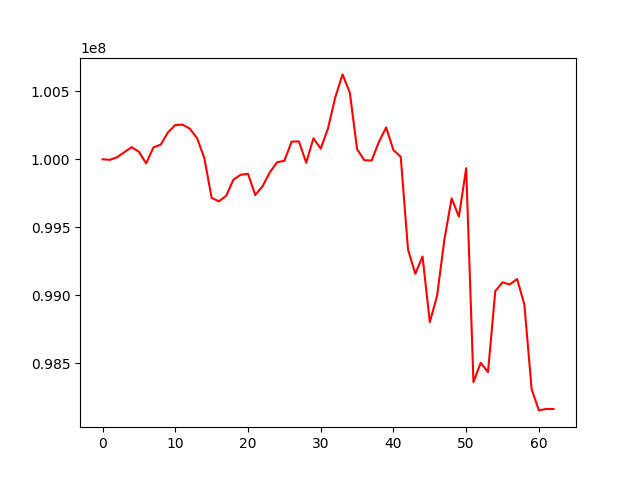

The data file committed next to this chart (first rows):
, 0
0, 100000000
1, 99995888
2, 100014960
3, 100052141
4, 100089234
5, 100055397
6, 99969588
7, 100087450
8, 100107562
9, 100198153
10, 100252064
11, 100255067
12, 100225084
13, 100155625
14, 100007851
15, 99715874
16, 99690365
17, 99731068
18, 99850219
19, 99886272
20, 99892537
21, 99736888
22, 99800727
23, 99903712
24, 99978487
25, 99988835
26, 100130072
27, 100131566
28, 99974698
29, 100154332
30, 100078257
31, 100227171
32, 100455799
33, 100624711
34, 100490948
35, 100074196
36, 99992861
37, 99990385
38, 100127931
39, 100234285
40, 100067190
41, 100018255
42, 99336805
43, 99157462
44, 99284033
45, 98801443
46, 98995312
47, 99407413
48, 99712192
49, 99578029
50, 99934543
51, 98359787
52, 98501725
53, 98433567
54, 99029348
55, 99093914
56, 99078691
57, 99118368
58, 98930986
59, 98308154
... 3 more rows
